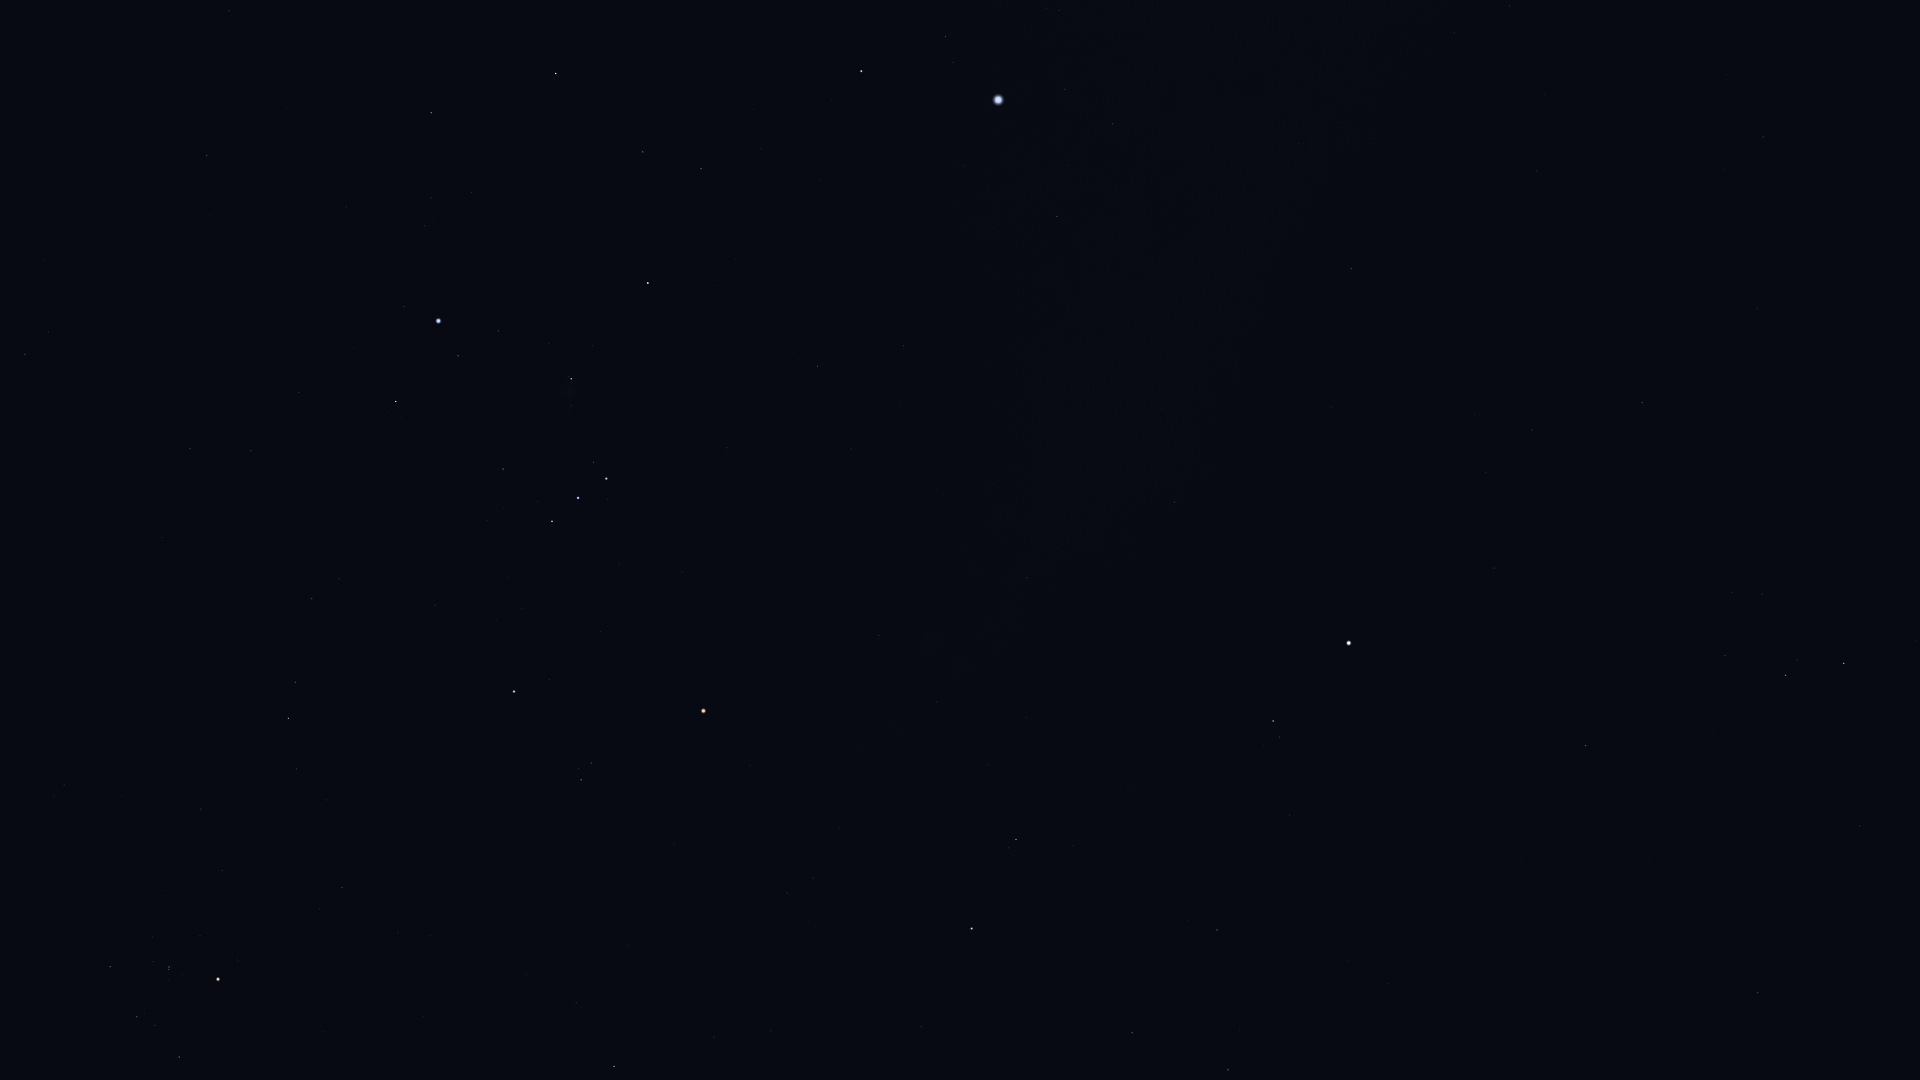

Source data for this figure (header and first rows):
Star_ID, Name, X, Y
19587, Beid, 25, 354
19849, Keid, 48, 332
20205, Prima Hyadum, 110, 967
20455, Secunda Hyadum, 137, 1017
20648, HIP 20648, 155, 1025
20889, Ain, 179, 1057
20894, Chamukuy, 169, 967
21109, Hoggar, 163, 661
21421, Aldebaran, 218, 979
21444, HIP 21444, 190, 449
21594, Sceptrum, 207, 156
22109, HIP 22109, 251, 451
22449, Tabit, 288, 718
22701, HIP 22701, 299, 392
22730, HIP 22730, 306, 601
23875, Cursa, 396, 401
24244, HIP 24244, 425, 226
24305, HIP 24305, 431, 113
24327, HIP 24327, 431, 198
24436, Rigel, 438, 321
24845, HIP 24845, 471, 193
24873, HIP 24873, 474, 215
25336, Bellatrix, 514, 692
25930, Mintaka, 552, 521
25985, Arneb, 556, 73
26207, Meissa, 581, 780
26241, Hatysa, 571, 379
26311, Alnilam, 578, 498
26451, Tianguan, 614, 1066
26727, Alnitak, 606, 479
27288, HIP 27288, 643, 152
27366, Saiph, 648, 283
27913, HIP 27913, 714, 1037
27989, Betelgeuse, 703, 711
28103, HIP 28103, 701, 169
28614, HIP 28614, 750, 765
28716, HIP 28716, 771, 1031
28910, HIP 28910, 761, 149
29038, HIP 29038, 787, 893
29426, HIP 29426, 813, 878
29434, HIP 29434, 816, 927
29651, HIP 29651, 817, 366
30324, Mirzam, 861, 71
30419, HIP 30419, 879, 635
30665, HIP 30665, 902, 847
30867, HIP 30867, 903, 346
30883, HIP 30883, 921, 1027
30905, Lusitânia, 916, 792
31216, HIP 31216, 937, 702
31592, HIP 31592, 945, 36
31681, HIP 31681, 971, 929
31978, HIP 31978, 988, 765
32349, Sirius, 998, 100
32362, HIP 32362, 1016, 839
32533, HIP 32533, 1026, 718
33160, HIP 33160, 1057, 217
33347, HIP 33347, 1065, 89
33719, Citalá, 1099, 383
34045, Muliphein, 1112, 124
34088, HIP 34088, 1132, 1033
... 16 more rows
